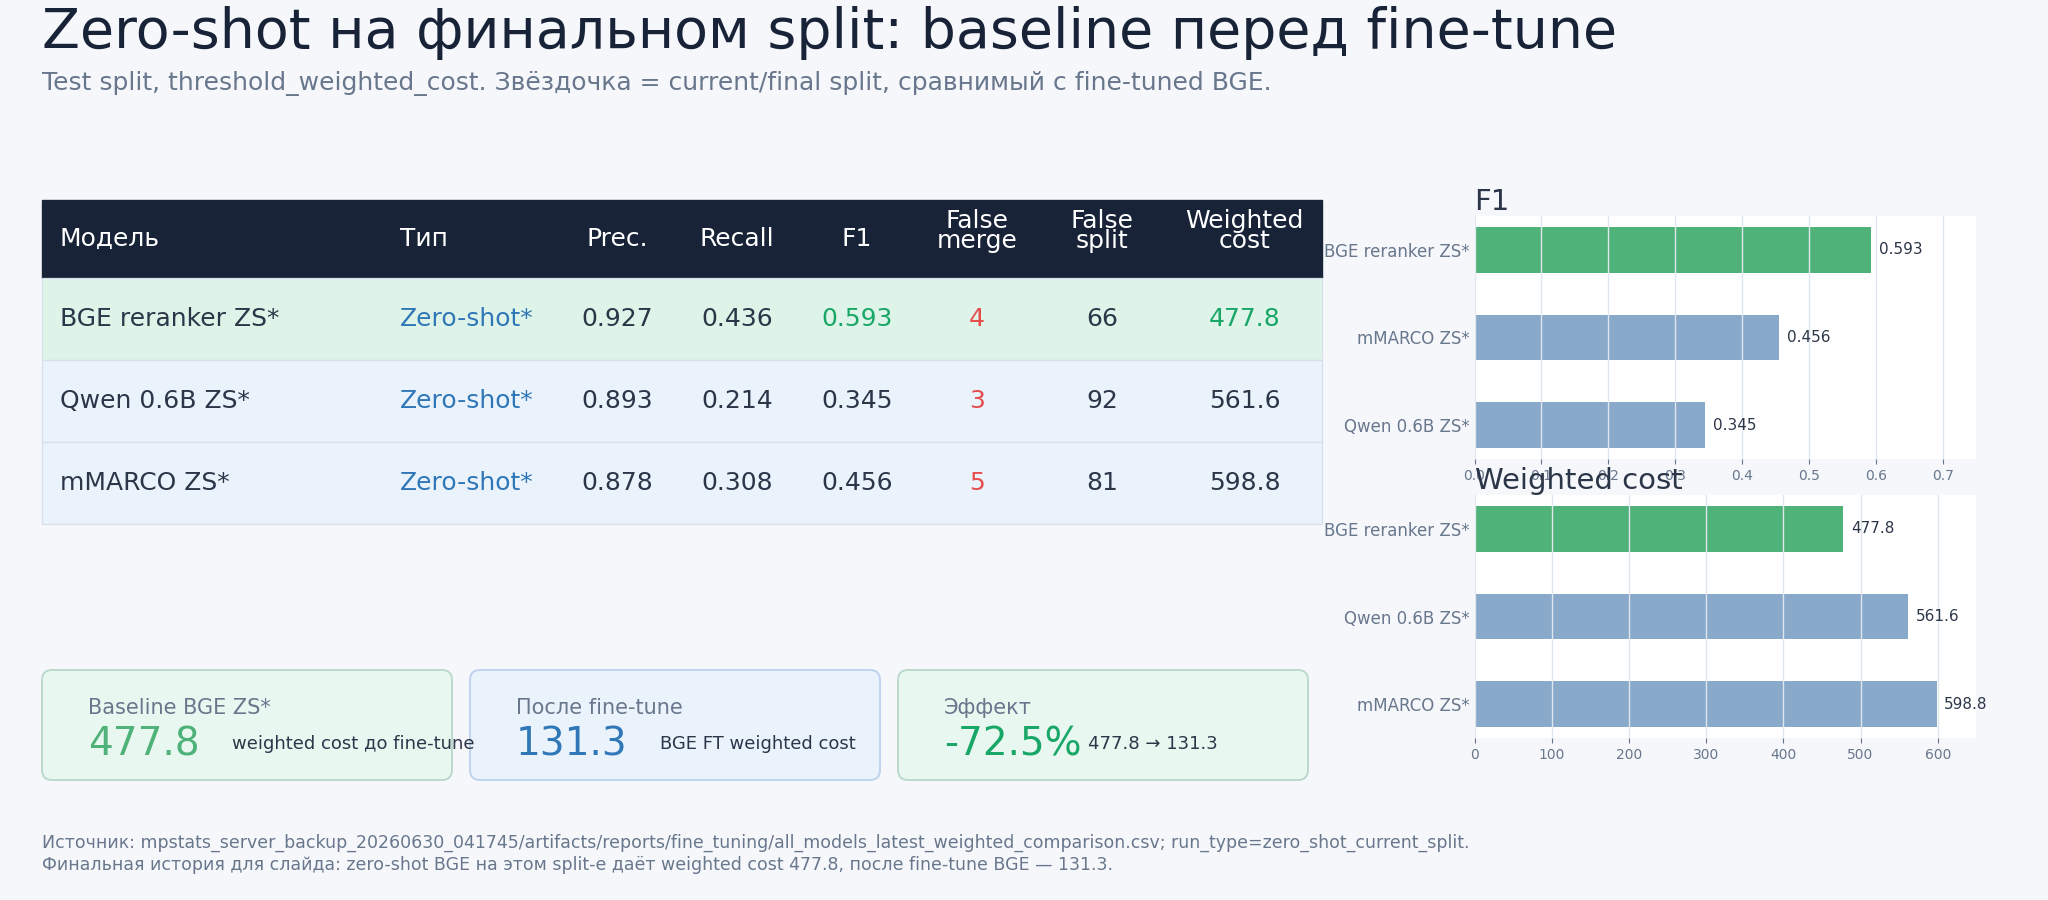

Data behind this chart, as committed beside it:
model, method, type, precision, recall, f1, false_merge, false_split, weighted_cost, run_type, conclusion
BGE reranker ZS*, zs_bge_reranker_v2_m3, Zero-shot*, 0.9273, 0.4359, 0.593, 4, 66, 477.8, zero_shot_current_split, baseline для FT
Qwen 0.6B ZS*, zs_qwen3_reranker_0_6b, Zero-shot*, 0.8929, 0.2137, 0.3448, 3, 92, 561.6, zero_shot_current_split, ниже BGE
mMARCO ZS*, zs_mmarco, Zero-shot*, 0.878, 0.3077, 0.4557, 5, 81, 598.8, zero_shot_current_split, ниже BGE
